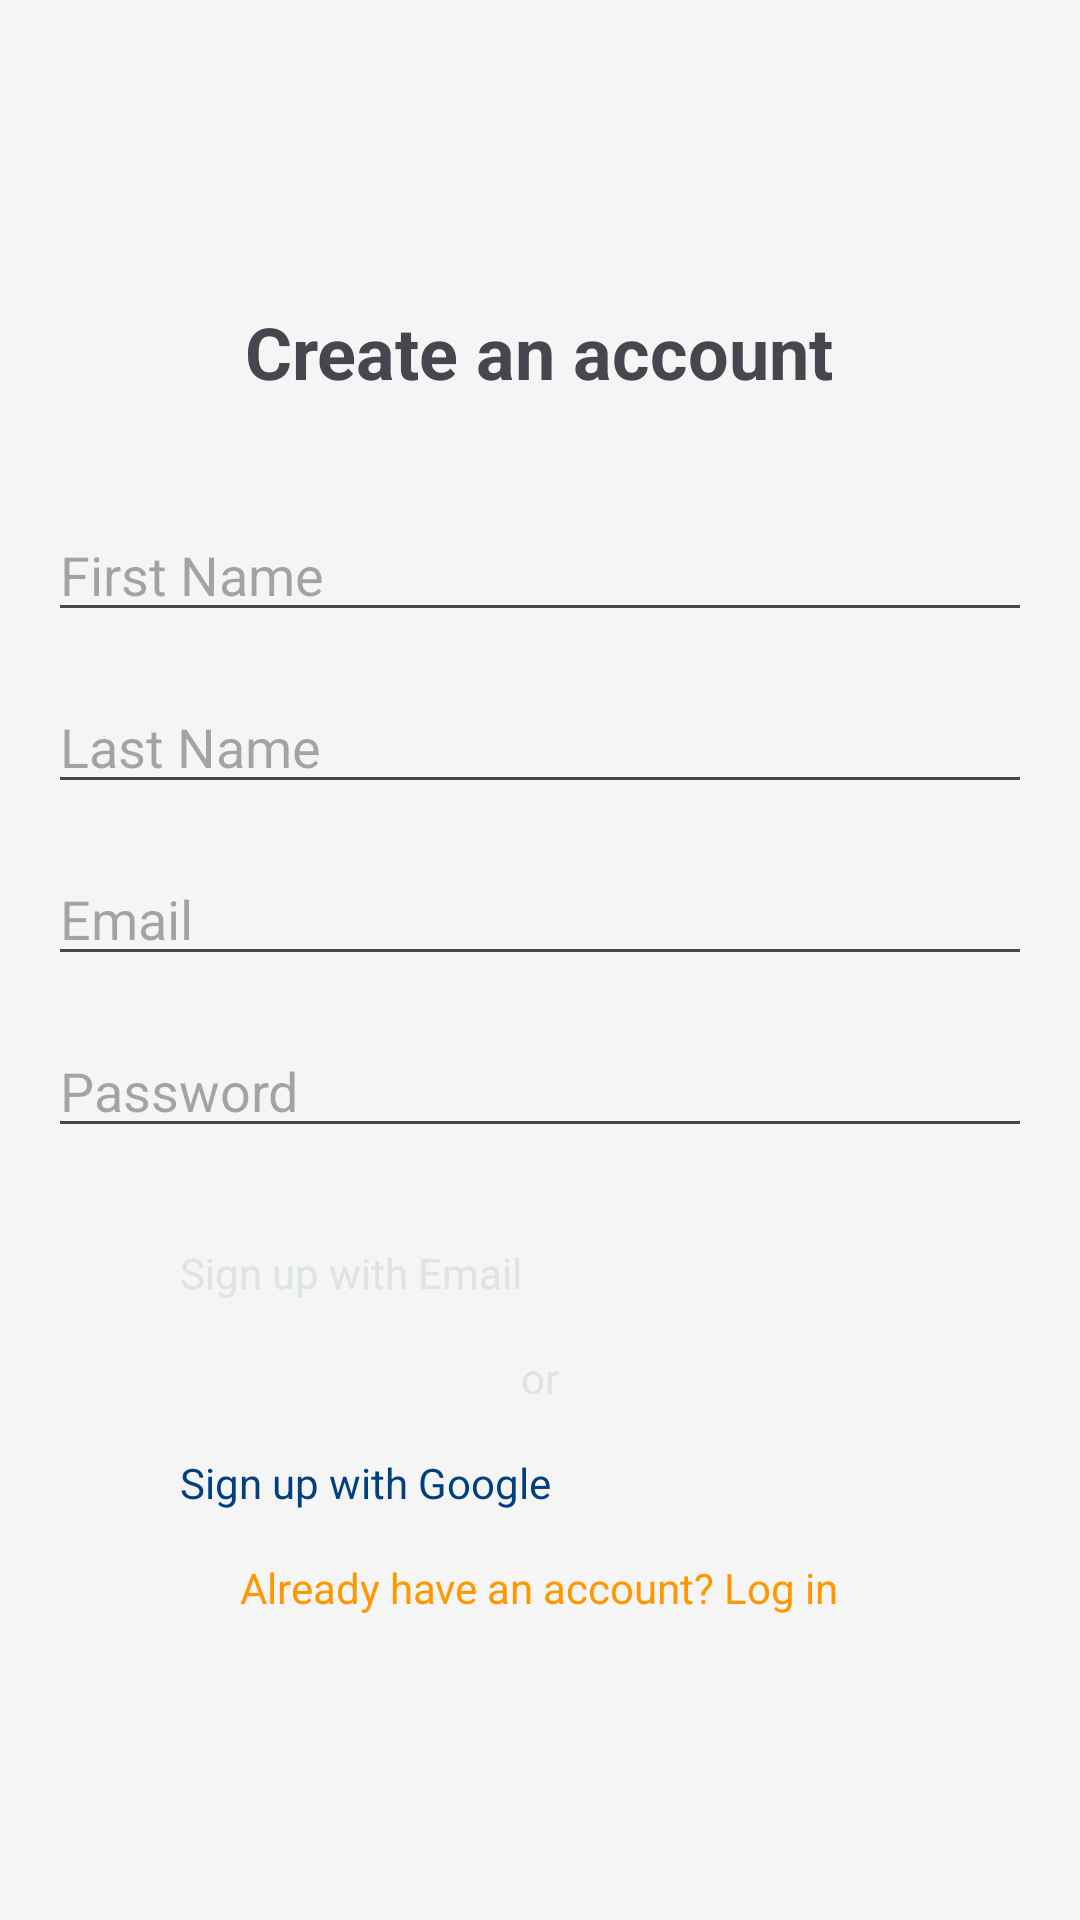

Android layout source for this screen:
<!-- AndroidManifest.xml: application theme Theme.MADProject -->
<!-- res/layout/activity_register.xml -->
<?xml version="1.0" encoding="utf-8"?>
<androidx.constraintlayout.widget.ConstraintLayout xmlns:android="http://schemas.android.com/apk/res/android"
    xmlns:tools="http://schemas.android.com/tools"
    android:layout_width="match_parent"
    android:layout_height="match_parent">

    <LinearLayout
        android:layout_width="match_parent"
        android:layout_height="match_parent"
        android:gravity="center"
        android:orientation="vertical"
        android:padding="16dp"
        tools:layout_editor_absoluteX="93dp"
        tools:layout_editor_absoluteY="0dp">

        
        <TextView
            android:id="@+id/registerTitle"
            android:layout_width="wrap_content"
            android:layout_height="wrap_content"
            android:layout_marginBottom="36dp"
            android:text="Create an account"
            android:textSize="24sp"
            android:textStyle="bold" />

        
        <EditText
            android:id="@+id/firstNameEditText"
            android:layout_width="match_parent"
            android:layout_height="wrap_content"
            android:hint="First Name" />

        <EditText
            android:id="@+id/lastNameEditText"
            android:layout_width="match_parent"
            android:layout_height="wrap_content"
            android:layout_marginTop="16dp"
            android:hint="Last Name" />

        <EditText
            android:id="@+id/emailEditText"
            android:layout_width="match_parent"
            android:layout_height="wrap_content"
            android:layout_marginTop="16dp"
            android:hint="Email"
            android:inputType="textEmailAddress" />

        
        <EditText
            android:id="@+id/passwordEditText"
            android:layout_width="match_parent"
            android:layout_height="wrap_content"
            android:layout_marginTop="16dp"
            android:hint="Password"
            android:inputType="textPassword" />

        
        <Button
            android:id="@+id/emailRegisterButton"
            android:layout_width="240dp"
            android:layout_height="wrap_content"
            android:layout_marginTop="32dp"
            android:backgroundTint="@color/buttonColor"
            android:text="Sign up with Email"
            android:textColor="@color/textColorPrimary" />

        
        <TextView
            android:id="@+id/textOr"
            android:layout_width="wrap_content"
            android:layout_height="wrap_content"
            android:layout_marginTop="16dp"
            android:layout_marginBottom="16dp"
            android:text="or"
            android:textColor="@color/textColorPrimary" />


        
        <Button
            android:id="@+id/googleRegisterButton"
            android:layout_width="240dp"
            android:layout_height="wrap_content"
            android:backgroundTint="@color/textColorPrimary"
            android:drawableLeft="@drawable/fui_ic_googleg_color_24dp"
            android:text="Sign up with Google"
            android:textColor="@color/buttonColor" />


        
        <TextView
            android:id="@+id/loginLink"
            android:layout_width="wrap_content"
            android:layout_height="wrap_content"
            android:layout_marginTop="16dp"
            android:text="Already have an account? Log in"
            android:textColor="@color/secondaryColor" />
    </LinearLayout>
</androidx.constraintlayout.widget.ConstraintLayout>
<!-- resources referenced by this layout -->
<resources>
  <color name="buttonColor">#004080</color>
  <color name="secondaryColor">#FF9800</color>
  <color name="textColorPrimary">#DEE3E4</color>
  <style name="Theme.MADProject" parent="Base.Theme.MADProject" />
  <style name="Base.Theme.MADProject" parent="Theme.Material3.DayNight.NoActionBar">
          
          
          <item name="colorPrimary">@color/primaryColor</item>
          <item name="colorPrimaryVariant">@color/primaryVariant</item>
          <item name="colorSecondary">@color/secondaryColor</item>
  
          
          <item name="android:colorBackground">@color/backgroundColor</item>
  
          
          <item name="android:buttonStyle">@color/buttonColor</item>
          <item name="android:textColorPrimary">@color/textColorPrimary</item>
  
          
          <item name="android:statusBarColor">@color/primaryColor</item>
  
  
  
  
  
          
          <item name="android:forceDarkAllowed" tools:targetApi="29">false</item>
      </style>
  <color name="primaryColor">#003366</color>
  <color name="primaryVariant">#001F4D</color>
  <color name="backgroundColor">#F5F5F5</color>
</resources>
